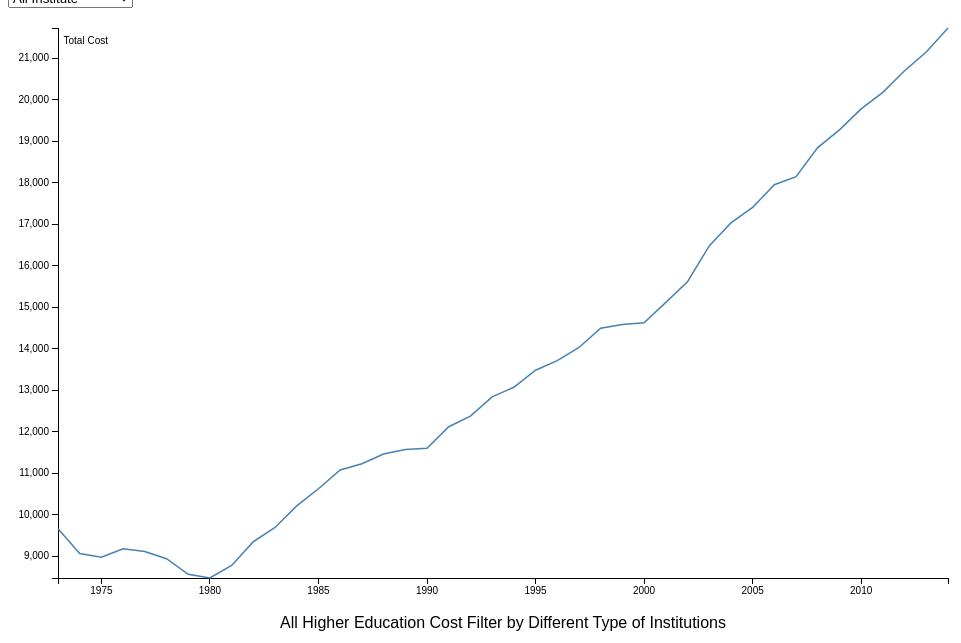
D3 v3 page, settled after 360 driven frames (6 s of simulated time); the page loaded 1 data file(s).


// ── script.js
var div = d3.select('body').append('div')

var margin = {top: 20, right: 20, bottom: 30, left: 50},
    width = 960 - margin.left - margin.right,
    height = 600 - margin.top - margin.bottom;

var parseDate = d3.time.format("%Y").parse; 

// Set the ranges
var x = d3.time.scale().range([0, width]).nice();  
        
var y = d3.scale.linear().range([height, 0]);

// Define the axes
var xAxis = d3.svg.axis().scale(x)
    .orient("bottom");

var yAxis = d3.svg.axis().scale(y)
    .orient("left");


var line = d3.svg.line()
    .x(function(d) { return x(d.year); })
    .y(function(d) { return y(d.cost); });

var svg = d3.select("body").append("svg")
    .attr("width", width + margin.left + margin.right)
    .attr("height", height + margin.top + margin.bottom + 50)
  .append("g")
    .attr("transform", "translate(" + margin.left + "," + margin.top + ")");

var dataFiltered = {}
var dataNested = {}

d3.csv("tuition_1973.csv", function(error, data) {
  data.forEach(function(d) {
    d.year = parseDate(d.year);
    d.cost = +d.cost;
    d.value = +d.value;
  });

  var dataNested = d3.nest()
    .key(function (d) { return d.type })
    .entries(data)

    // var arr = ["1: All Institute","2:Public Institute","3:Private Institute","4:Private Non profit","5:Private for profit"];
  // div.append('select')
  d3.select('select')
      .attr('id','variableSelect')
      .on('change',variableChange)
    .selectAll('option')  
      .data(dataNested).enter()
      //.data(arr)
    .append('option')
      .attr('value',function (d) { return d.key })
      .text(function (d) { return d.key })

var dataFiltered = dataNested.filter(function (d) { return d.key===d3.select('#variableSelect').property('value') })
   // var dataFiltered = dataNested.filter(function (d) { 
   //  return d.key===d3.select("select").on("change",function(d){
   //  var selected = d3.select("#variableSelect").node().value;
   //  }) 
   //  })
   console.log(dataFiltered);

  x.domain(d3.extent(dataFiltered[0].values, function(d) { return d.year; }));
  y.domain(d3.extent(dataFiltered[0].values, function(d) { return d.cost; }));

  svg.append("g")
      .attr("class", "xAxis")
      .attr("transform", "translate(0," + height + ")")
      .call(xAxis);


  svg.append("g")
      .attr("class", "yAxis")
      .call(yAxis)
    .append("text")
      .attr("transform", "rotate(0)")
      .attr("y", 6)
      .attr("x", 50)
      .attr("dy", "1em")
      .style("text-anchor", "end")
      .text("Total Cost");
      svg.append("text")
        .attr("x", (width / 2))             
        .attr("y", (height + margin.bottom + 20))
        .attr("text-anchor", "middle")  
        .style("font-size", "16px") 
        .style("padding-top","20px") 
        .text("All Higher Education Cost Filter by Different Type of Institutions");


  svg.append("path")
      .datum(dataFiltered[0].values)
      .attr("class", "line")
      .attr("d", line);

  function variableChange() {
  	var value = this.value
   	var dataFiltered = dataNested.filter(function (d) { return d.key===value })
    x.domain(d3.extent(dataFiltered[0].values, function(d) { return d.year; }));
    y.domain(d3.extent(dataFiltered[0].values, function(d) { return d.cost; }));
    d3.select('.xAxis').transition().duration(1000).call(xAxis)
    d3.select('.yAxis').transition().duration(1000).call(yAxis)
    d3.select('.line').datum(dataFiltered[0].values).attr('d',line)
	 }

});

### data: tuition_1973.csv
year, type, cost
1973, 1, 9660
1974, 1, 9062
1975, 1, 8976
1976, 1, 9175
1977, 1, 9110
1978, 1, 8937
1979, 1, 8563
1980, 1, 8473
1981, 1, 8776
1982, 1, 9348
1983, 1, 9690
1984, 1, 10210
1985, 1, 10624
1986, 1, 11077
1987, 1, 11226
1988, 1, 11461
1989, 1, 11570
1990, 1, 11597
1991, 1, 12119
1992, 1, 12376
1993, 1, 12838
1994, 1, 13069
1995, 1, 13481
1996, 1, 13711
1997, 1, 14029
1998, 1, 14493
1999, 1, 14582
2000, 1, 14625
2001, 1, 15115
2002, 1, 15613
2003, 1, 16475
2004, 1, 17030
2005, 1, 17405
2006, 1, 17951
2007, 1, 18146
2008, 1, 18845
2009, 1, 19274
2010, 1, 19778
2011, 1, 20178
2012, 1, 20699
2013, 1, 21148
2014, 1, 21728
1963, 2, 7002
1964, 2, 7060
1965, 2, 7179
1966, 2, 7295
1967, 2, 7346
1968, 2, 7376
1969, 2, 7497
1970, 2, 7603
1971, 2, 7747
1972, 2, 8030
1973, 2, 7690
1974, 2, 7134
1975, 2, 7097
1976, 2, 7214
1977, 2, 7133
1978, 2, 6888
1979, 2, 6600
1980, 2, 6484
... 118 more rows